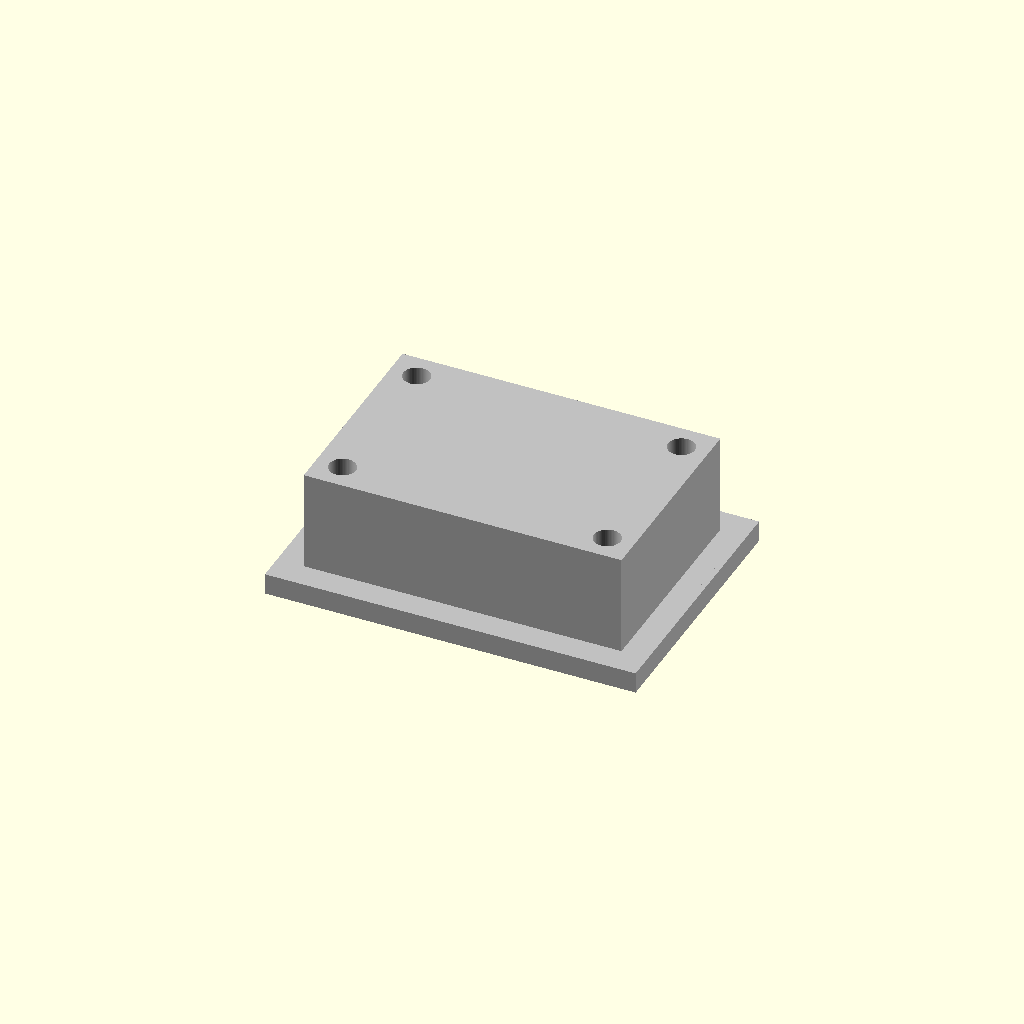
Cell 1: rendered with the file's own defaults.
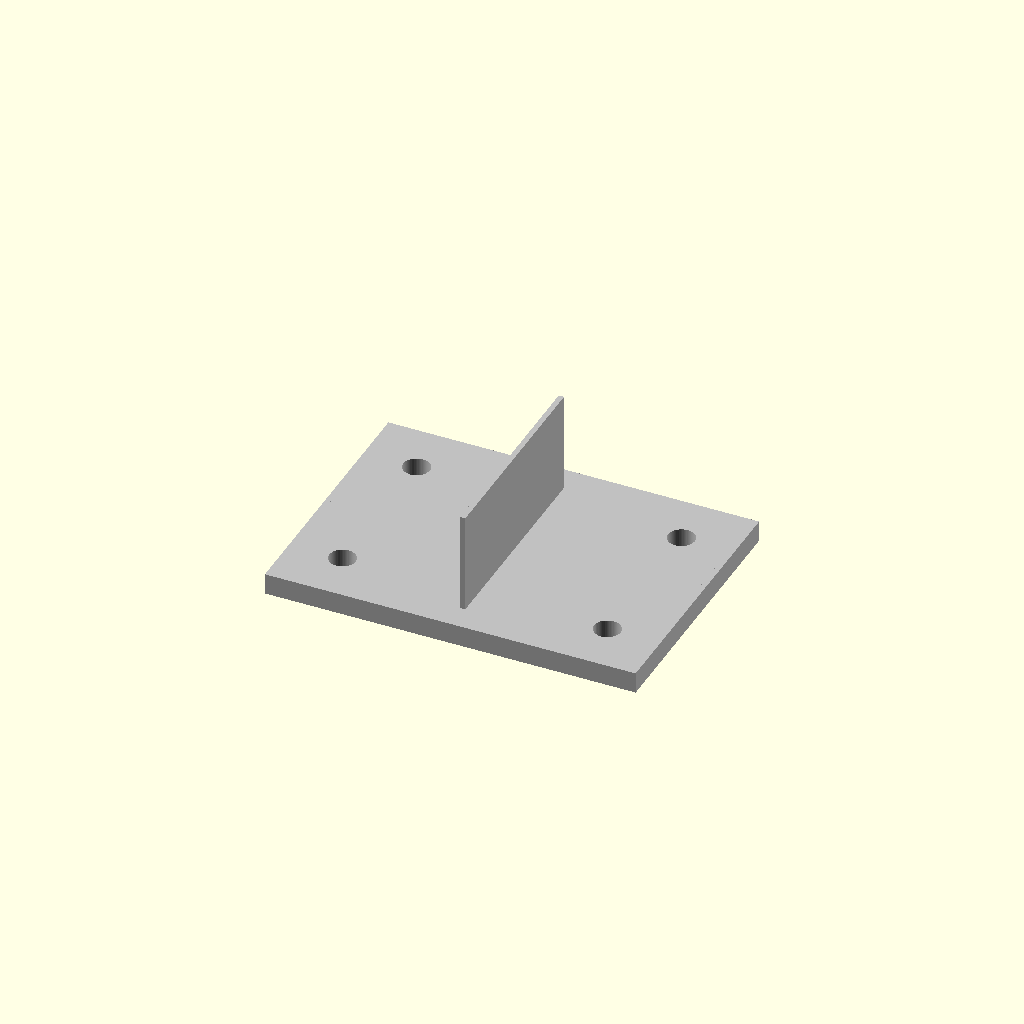
Cell 2 — body_L set to 1, the other parameters unchanged.
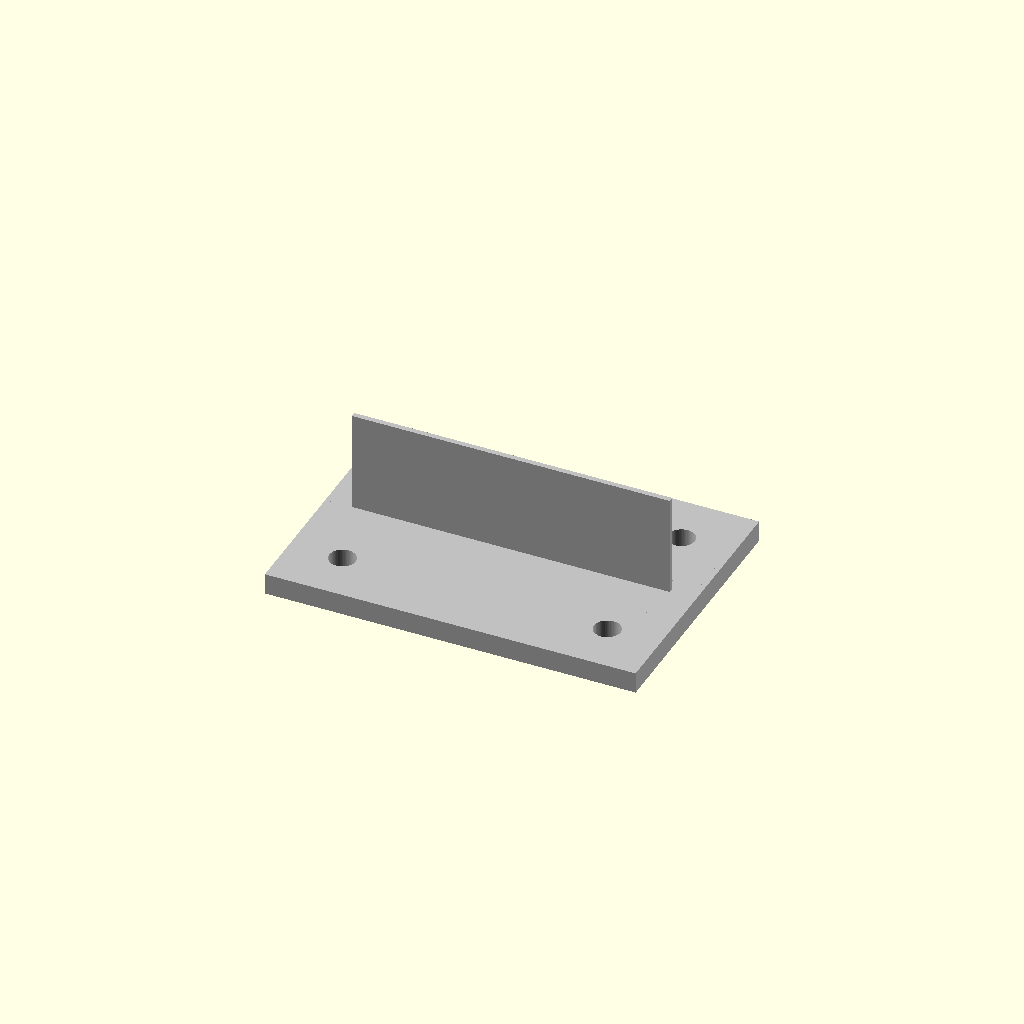
Cell 3 — body_W set to 1, the other parameters unchanged.
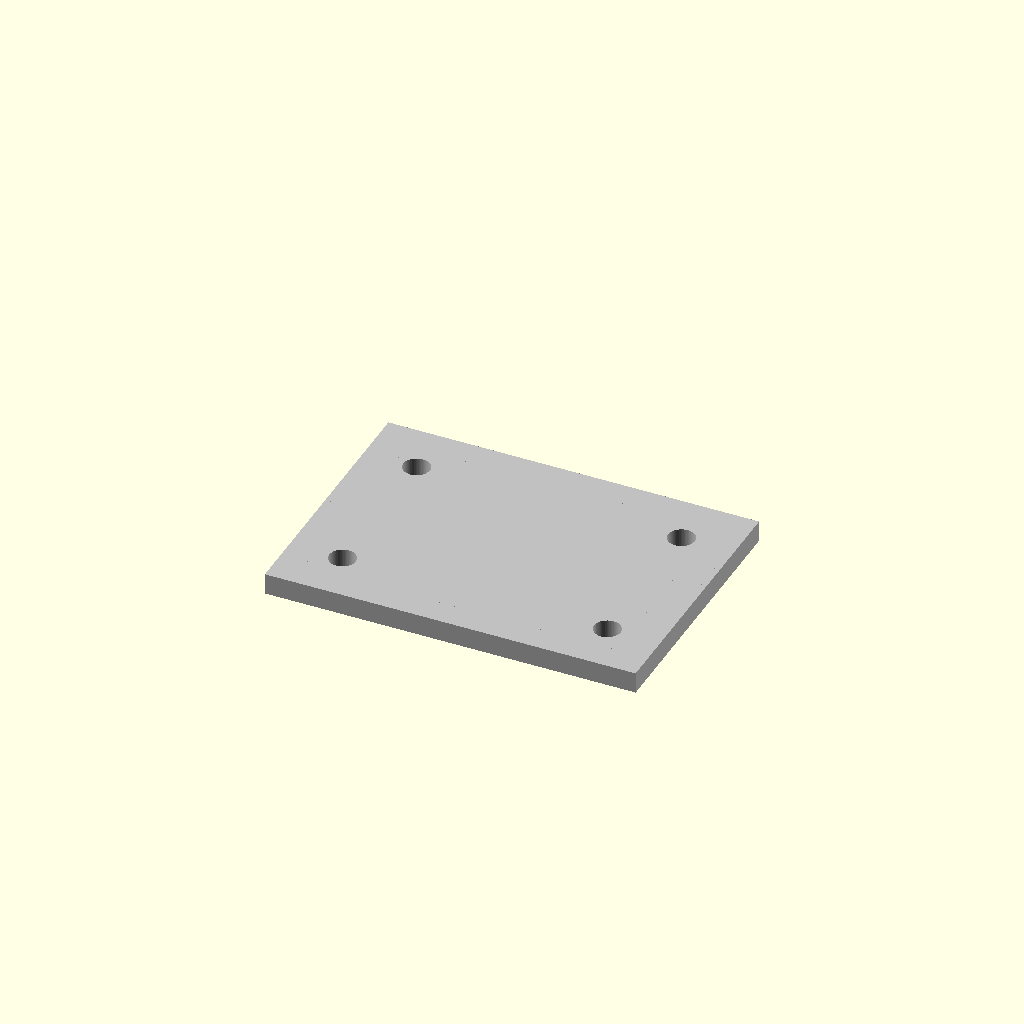
Cell 4 — body_H set to 1, the other parameters unchanged.
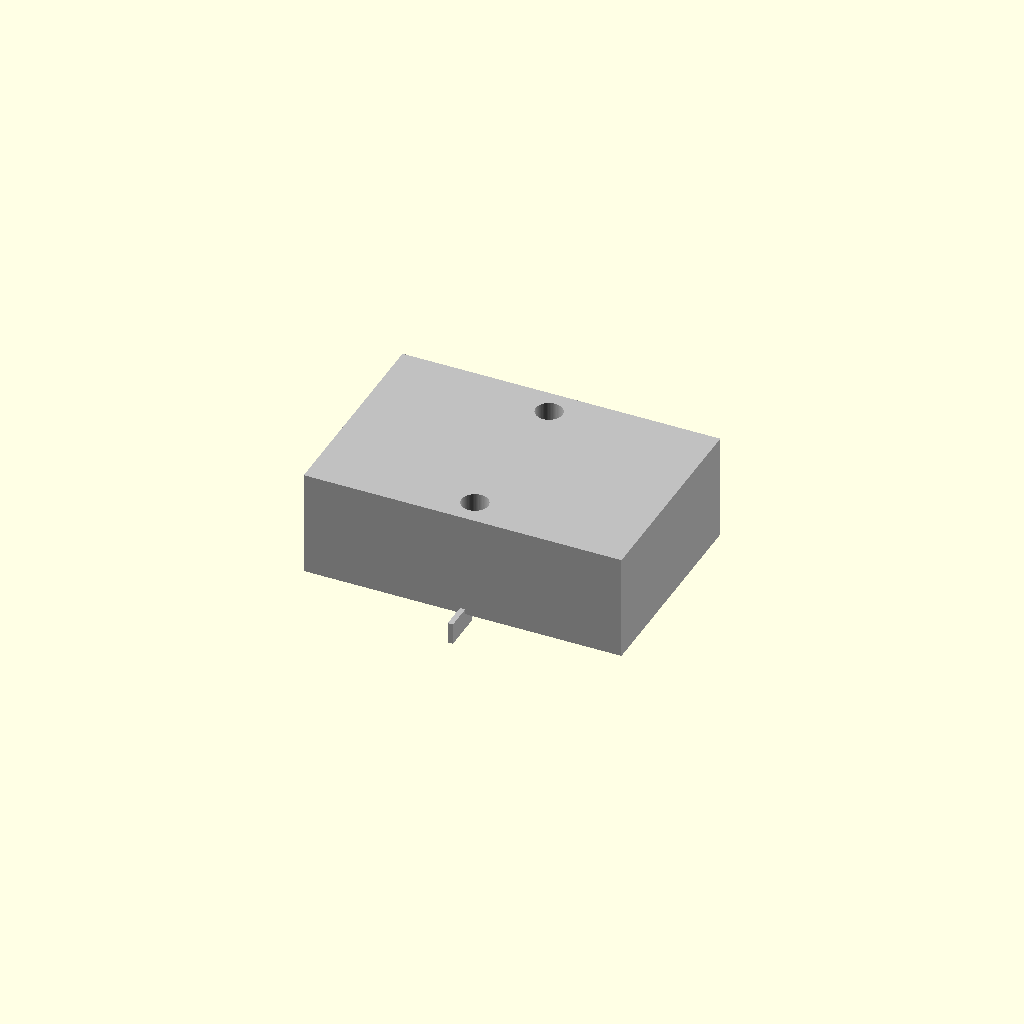
Cell 5 — flange_L set to 1, the other parameters unchanged.
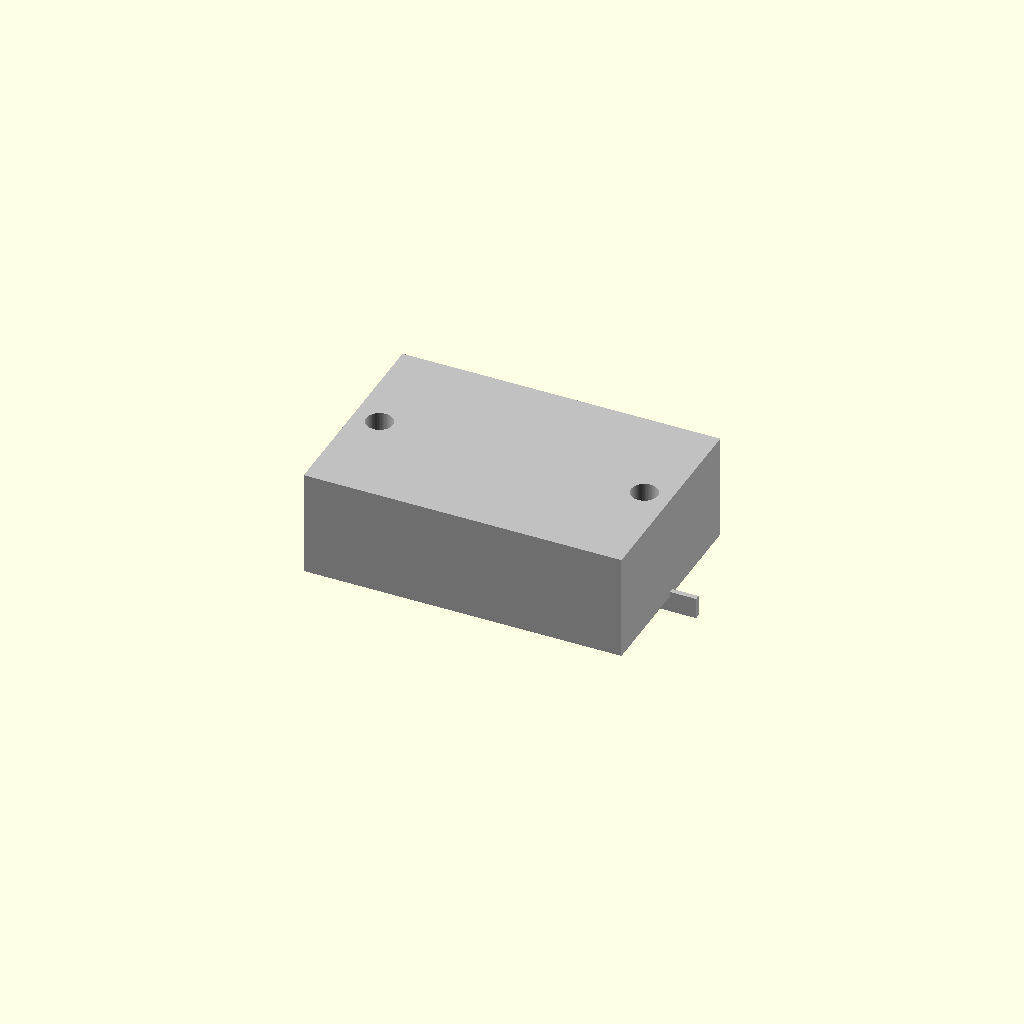
Cell 6 — flange_W set to 1, the other parameters unchanged.
All cells are drawn from one camera (rotation 55°, 0°, 25°, orthographic, colour scheme Cornfield), so only the parameter changes between them.
OpenSCAD source file results/nopscadlib/ablations/no_retrieval/scad/component__TC.scad:
$fn = 64;

// Parameters
body_L = 60; //[30:120:1]
body_W = 40; //[20:80:1]
body_H = 20; //[10:40:1]

flange_L = 70; //[35:140:1]
flange_W = 50; //[25:100:1]
flange_T = 4;  //[2:10:1]

hole_d = 5; //[2:12:1]
hole_spacing_X = 50; //[20:100:1]
hole_spacing_Y = 30; //[15:80:1]
hole_edge_margin = 10; //[5:25:1]

overlap = 1; //[0.5:2:0.5]

// Derived placement (keeps solids connected and holes centered through full thickness)
z_body_center = flange_T/2 + body_H/2 - overlap;
total_h = flange_T + body_H + 2*overlap;

// Clamp hole spacing so holes stay within flange with margin
max_sx = max(0, flange_L - 2*hole_edge_margin);
max_sy = max(0, flange_W - 2*hole_edge_margin);
sx = min(hole_spacing_X, max_sx);
sy = min(hole_spacing_Y, max_sy);

// Main body box (connected to flange with overlap)
module main_body_box() {
  translate([0, 0, z_body_center])
    cube([body_L, body_W, body_H], center=true);
}

// Base flange box
module base_flange_box() {
  cube([flange_L, flange_W, flange_T], center=true);
}

// Mounting hole cylinder (cuts through flange + body)
module mount_hole_cyl(x, y) {
  translate([x, y, z_body_center])
    cylinder(h=total_h, r=hole_d/2, center=true);
}

// Component with holes (single connected solid)
module component_final() {
  difference() {
    union() {
      base_flange_box();
      main_body_box();

      // Side flanges/ears (subtle) to match views; guaranteed connected
      ear_len = max(0, (flange_L - body_L)/2);
      if (ear_len > 0)
        for (s = [-1, 1])
          translate([s*(body_L/2 + ear_len/2 - overlap), 0, 0])
            cube([ear_len, flange_W, flange_T], center=true);
    }

    // 4 mounting holes
    mount_hole_cyl( sx/2,  sy/2);
    mount_hole_cyl(-sx/2,  sy/2);
    mount_hole_cyl(-sx/2, -sy/2);
    mount_hole_cyl( sx/2, -sy/2);
  }
}

color("Silver") component_final();
Customizer parameters (derived from the source; name, type, default, range or options):
body_L: number, default 60, range 1 to 30, step 120
body_W: number, default 40, range 1 to 20, step 80
body_H: number, default 20, range 1 to 10, step 40
flange_L: number, default 70, range 1 to 35, step 140
flange_W: number, default 50, range 1 to 25, step 100
flange_T: number, default 4, range 1 to 2, step 10
hole_d: number, default 5, range 1 to 2, step 12
hole_spacing_X: number, default 50, range 1 to 20, step 100
hole_spacing_Y: number, default 30, range 1 to 15, step 80
hole_edge_margin: number, default 10, range 1 to 5, step 25
overlap: number, default 1, range 0.5 to 0.5, step 2
